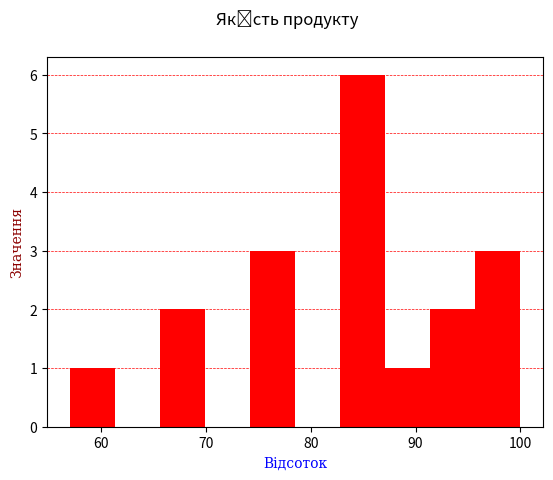

Source code (Python):
import matplotlib.pyplot as plt
import numpy as np

font1 = {'family':'serif','color':'blue','size':10}
font2 = {'family':'serif','color':'darkred','size':10}

x = np.array([99, 86, 87, 88, 68, 68, 75, 100, 86, 100, 87, 94, 78, 77, 85, 86, 94, 57])

plt.hist(x, color = "red")
plt.grid(axis = 'y', color = 'red', linestyle = '--', linewidth = 0.5)

plt.xlabel("Відсоток", fontdict = font1)
plt.ylabel("Значення", fontdict = font2)

plt.suptitle("Якість продукту")

plt.show()